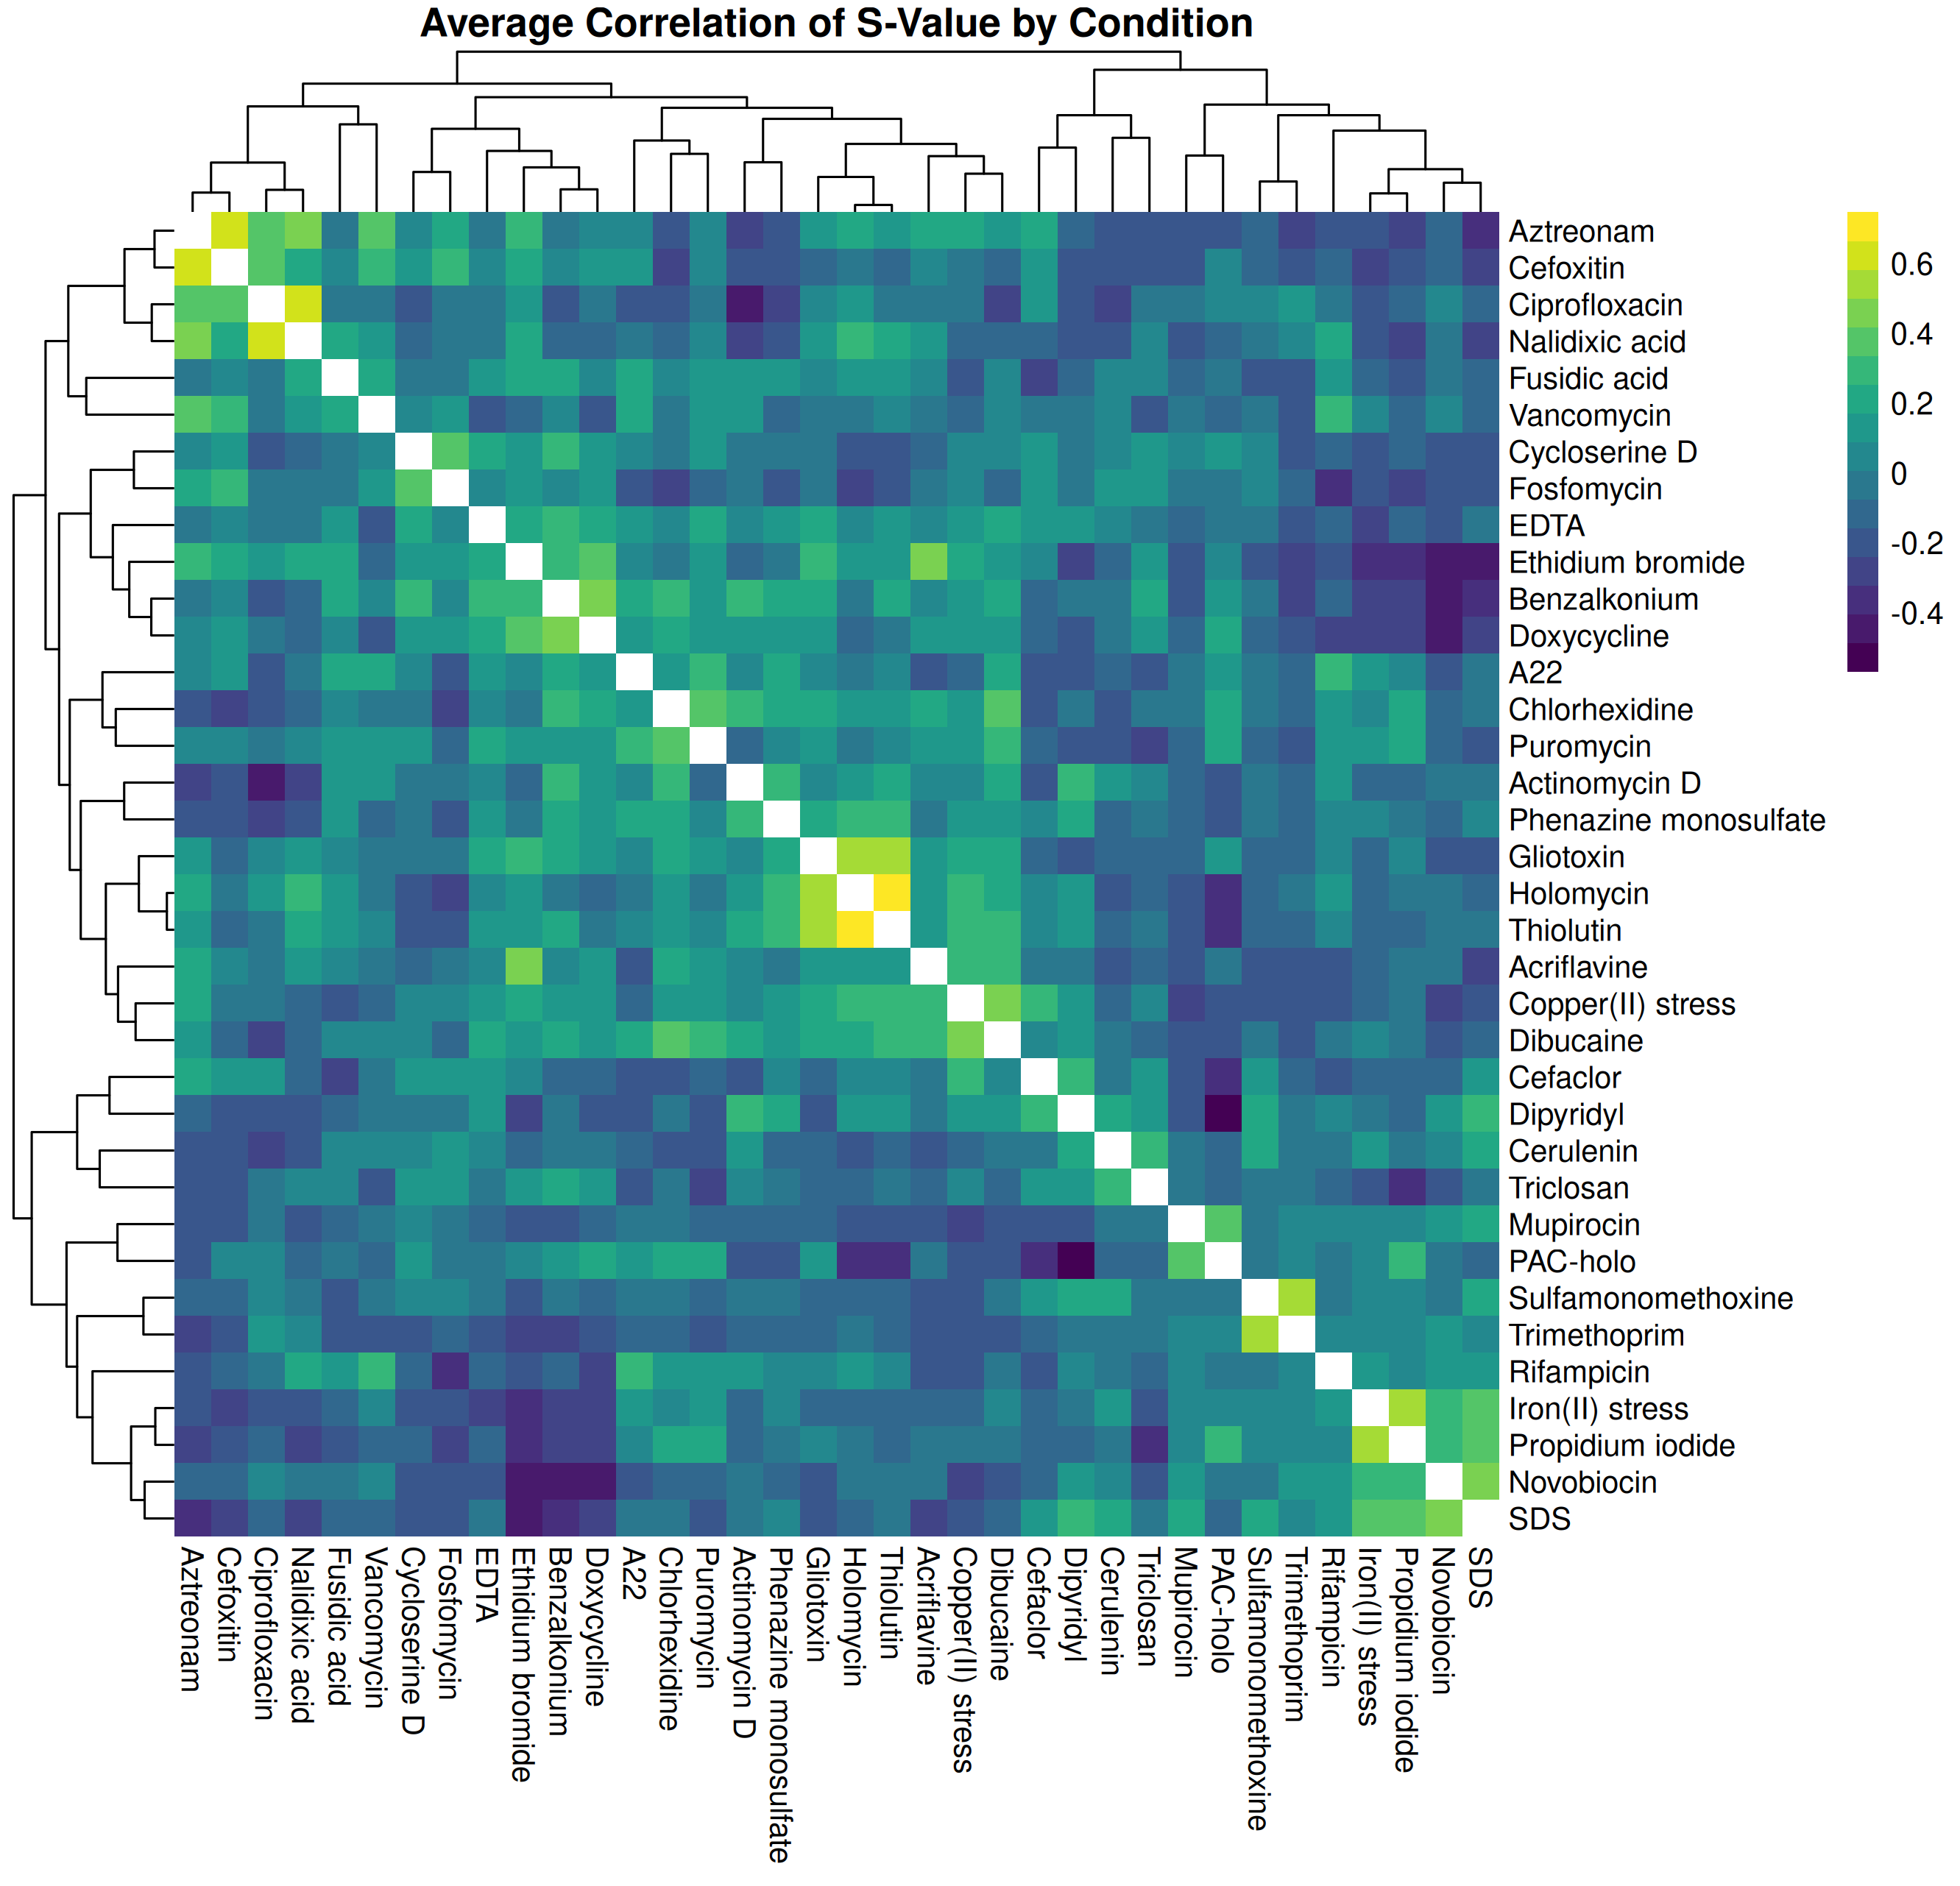

Data behind this chart, as committed beside it:
Condition	Aztreonam	Cefoxitin	Ciprofloxacin	Nalidixic_acid	Fusidic_acid	Vancomycin	Cycloserine_D	Fosfomycin	EDTA	Ethidium_bromide	Benzalkonium	Doxycycline	A22	Chlorhexidine	Puromycin	Actinomycin_D	Phenazine_monosulfate	Gliotoxin	Holomycin	Thiolutin	Acriflavine	Copper(II)_stress	Dibucaine
Aztreonam	1	0.6191	0.4131	0.428	-0.006493	0.3687	0.07481	0.2425	-0.03327	0.2829	-0.06069	0.01965	0.01908	-0.2077	0.08811	-0.2705	-0.2104	0.1335	0.2313	0.1614	0.2504	0.1985	0.1435
Cefoxitin	0.6191	1	0.3687	0.2365	0.04315	0.2634	0.1169	0.2667	0.007642	0.2493	0.04957	0.1336	0.1512	-0.2475	0.04545	-0.2134	-0.209	-0.09102	-0.04523	-0.122	0.07036	-0.04199	-0.1097
Ciprofloxacin	0.4131	0.3687	1	0.6155	-0.02698	-0.07203	-0.1708	-0.06078	-0.04888	0.1439	-0.2244	-0.06821	-0.1858	-0.2353	0.003159	-0.4687	-0.2416	0.02228	0.09707	0.006482	-0.000534	-0.0134	-0.2434
Nalidixic_acid	0.428	0.2365	0.6155	1	0.1866	0.1234	-0.1424	-0.02436	-0.05225	0.2253	-0.1165	-0.08922	-0.06937	-0.1575	0.08571	-0.3219	-0.2199	0.1592	0.2892	0.1791	0.1231	-0.08264	-0.09987
Fusidic_acid	-0.006493	0.04315	-0.02698	0.1866	1	0.2082	-0.0232	-0.02581	0.1046	0.1782	0.1712	0.0677	0.2331	0.07915	0.09347	0.1675	0.09075	0.07756	0.1604	0.1093	0.06656	-0.1892	0.02999
Vancomycin	0.3687	0.2634	-0.07203	0.1234	0.2082	1	0.06415	0.1542	-0.1773	-0.09469	0.03259	-0.17	0.2453	-0.07183	0.09579	0.1432	-0.1118	-0.01854	-0.004538	0.03094	-0.009399	-0.1116	0.08033
Cycloserine_D	0.07481	0.1169	-0.1708	-0.1424	-0.0232	0.06415	1	0.4133	0.2483	0.16	0.2704	0.1708	0.07082	-0.0436	0.1344	-0.06567	-0.01844	-0.02291	-0.2025	-0.1966	-0.1488	0.01944	0.05135
Fosfomycin	0.2425	0.2667	-0.06078	-0.02436	-0.02581	0.1542	0.4133	1	0.06485	0.1243	0.08702	0.1113	-0.1811	-0.3073	-0.1019	-0.0006727	-0.186	-0.04065	-0.2407	-0.1953	-0.05953	0.03605	-0.07742
EDTA	-0.03327	0.007642	-0.04888	-0.05225	0.1046	-0.1773	0.2483	0.06485	1	0.2267	0.2968	0.2077	0.1402	0.01807	0.227	0.009194	0.1372	0.1817	0.02889	0.1369	0.04919	0.1283	0.1748
Ethidium_bromide	0.2829	0.2493	0.1439	0.2253	0.1782	-0.09469	0.16	0.1243	0.2267	1	0.3323	0.3871	0.02408	-0.002311	0.1435	-0.1242	-0.01217	0.2778	0.1251	0.1039	0.434	0.2278	0.1092
Benzalkonium	-0.06069	0.04957	-0.2244	-0.1165	0.1712	0.03259	0.2704	0.08702	0.2968	0.3323	1	0.4861	0.1849	0.304	0.1284	0.3084	0.2245	0.2022	-0.004467	0.1726	0.05268	0.125	0.2461
Doxycycline	0.01965	0.1336	-0.06821	-0.08922	0.0677	-0.17	0.1708	0.1113	0.2077	0.3871	0.4861	1	0.08998	0.2117	0.1005	0.1054	0.1602	0.1036	-0.1547	-0.06736	0.1186	0.1022	0.09073
A22	0.01908	0.1512	-0.1858	-0.06937	0.2331	0.2453	0.07082	-0.1811	0.1402	0.02408	0.1849	0.08998	1	0.1708	0.2661	0.02587	0.1951	0.07888	-0.004012	0.03845	-0.1672	-0.1388	0.181
Chlorhexidine	-0.2077	-0.2475	-0.2353	-0.1575	0.07915	-0.07183	-0.0436	-0.3073	0.01807	-0.002311	0.304	0.2117	0.1708	1	0.3524	0.256	0.2064	0.228	0.09668	0.1278	0.2109	0.1566	0.3449
Puromycin	0.08811	0.04545	0.003159	0.08571	0.09347	0.09579	0.1344	-0.1019	0.227	0.1435	0.1284	0.1005	0.2661	0.3524	1	-0.09988	0.01835	0.1576	-0.001775	0.03682	0.1088	0.1144	0.3135
Actinomycin_D	-0.2705	-0.2134	-0.4687	-0.3219	0.1675	0.1432	-0.06567	-0.0006727	0.009194	-0.1242	0.3084	0.1054	0.02587	0.256	-0.09988	1	0.292	0.07159	0.1494	0.1837	0.02519	0.0799	0.1865
Phenazine_monosulfate	-0.2104	-0.209	-0.2416	-0.2199	0.09075	-0.1118	-0.01844	-0.186	0.1372	-0.01217	0.2245	0.1602	0.1951	0.2064	0.01835	0.292	1	0.1946	0.3112	0.2791	-0.06269	0.1185	0.1615
Gliotoxin	0.1335	-0.09102	0.02228	0.1592	0.07756	-0.01854	-0.02291	-0.04065	0.1817	0.2778	0.2022	0.1036	0.07888	0.228	0.1576	0.07159	0.1946	1	0.5175	0.5369	0.1425	0.2095	0.2222
Holomycin	0.2313	-0.04523	0.09707	0.2892	0.1604	-0.004538	-0.2025	-0.2407	0.02889	0.1251	-0.004467	-0.1547	-0.004012	0.09668	-0.001775	0.1494	0.3112	0.5175	1	0.7474	0.171	0.2845	0.232
Thiolutin	0.1614	-0.122	0.006482	0.1791	0.1093	0.03094	-0.1966	-0.1953	0.1369	0.1039	0.1726	-0.06736	0.03845	0.1278	0.03682	0.1837	0.2791	0.5369	0.7474	1	0.139	0.3263	0.3007
Acriflavine	0.2504	0.07036	-0.000534	0.1231	0.06656	-0.009399	-0.1488	-0.05953	0.04919	0.434	0.05268	0.1186	-0.1672	0.2109	0.1088	0.02519	-0.06269	0.1425	0.171	0.139	1	0.3068	0.3201
Copper(II)_stress	0.1985	-0.04199	-0.0134	-0.08264	-0.1892	-0.1116	0.01944	0.03605	0.1283	0.2278	0.125	0.1022	-0.1388	0.1566	0.1144	0.0799	0.1185	0.2095	0.2845	0.3263	0.3068	1	0.4248
Dibucaine	0.1435	-0.1097	-0.2434	-0.09987	0.02999	0.08033	0.05135	-0.07742	0.1748	0.1092	0.2461	0.09073	0.181	0.3449	0.3135	0.1865	0.1615	0.2222	0.232	0.3007	0.3201	0.4248	1
Cefaclor	0.2402	0.1021	0.1084	-0.1197	-0.2427	-0.04357	0.09989	0.1506	0.1417	0.05416	-0.1142	-0.1575	-0.2109	-0.1981	-0.08117	-0.1702	0.0698	-0.08	0.03346	0.06634	-0.05189	0.305	0.02932
Dipyridyl	-0.1227	-0.1681	-0.2269	-0.2073	-0.1006	0.00198	-0.003957	0.005009	0.1192	-0.2754	-0.02687	-0.1771	-0.2105	-0.03023	-0.2287	0.3276	0.2319	-0.2096	0.1177	0.1608	-0.06846	0.1474	0.1601
Cerulenin	-0.19	-0.172	-0.2545	-0.1653	0.03644	0.08745	0.04556	0.1652	0.02776	-0.151	-0.06108	-0.06223	-0.07916	-0.1798	-0.2011	0.1174	-0.1458	-0.1117	-0.2343	-0.1285	-0.1701	-0.1005	-0.04538
Triclosan	-0.2058	-0.1662	-0.07537	0.06242	0.04787	-0.2346	0.111	0.1054	-0.01701	0.09021	0.1945	0.1354	-0.2141	-0.07303	-0.2907	0.02071	-0.03393	-0.1338	-0.09527	-0.02582	-0.1262	0.0765	-0.07621
Mupirocin	-0.2288	-0.1644	-0.01616	-0.1708	-0.07765	-0.06722	0.0123	-0.04423	-0.1494	-0.1809	-0.1598	-0.09855	-0.02191	-0.03537	-0.1518	-0.1229	-0.1443	-0.1401	-0.2317	-0.1632	-0.1965	-0.2671	-0.234
PAC-holo	-0.1779	0.008264	0.06494	-0.1319	-0.0009786	-0.1156	0.09285	-0.05414	-0.04074	0.05579	0.1437	0.2258	0.1256	0.2471	0.2293	-0.1619	-0.1931	0.1334	-0.3276	-0.3366	-0.0274	-0.2301	-0.1631
Sulfamonomethoxine	-0.1107	-0.1033	0.006735	-0.07078	-0.2097	-0.05937	0.0289	0.01334	-0.01298	-0.2221	-0.05985	-0.1037	-0.07098	-0.06196	-0.08676	-0.07151	-0.03099	-0.1099	-0.1258	-0.1035	-0.2122	-0.1589	-0.0338
Trimethoprim	-0.2473	-0.1658	0.1162	0.01495	-0.1859	-0.1606	-0.1922	-0.1251	-0.1935	-0.292	-0.2525	-0.1774	-0.09618	-0.1262	-0.1686	-0.08693	-0.1003	-0.15	-0.05566	-0.1525	-0.2284	-0.2197	-0.2308
Rifampicin	-0.1738	-0.1361	-0.04781	0.1852	0.09827	0.3088	-0.1504	-0.3421	-0.1506	-0.2365	-0.1202	-0.2678	0.287	0.09284	0.1203	0.08968	0.07301	0.02884	0.1339	0.05319	-0.1735	-0.2299	-0.05728
Iron(II)_stress	-0.1723	-0.2741	-0.1761	-0.2137	-0.1389	0.07495	-0.2307	-0.1849	-0.2729	-0.3815	-0.2812	-0.2479	0.1168	0.07988	0.1622	-0.07935	0.01223	-0.1049	-0.1516	-0.08446	-0.1243	-0.1272	0.05763
Propidium_iodide	-0.2507	-0.2394	-0.1394	-0.2417	-0.1813	-0.1302	-0.1378	-0.2879	-0.1236	-0.3393	-0.3119	-0.2867	0.01285	0.1948	0.2283	-0.08888	-0.02409	0.04936	-0.05758	-0.09553	-0.02728	-0.04189	-0.01274
Novobiocin	-0.1566	-0.139	0.01429	-0.01468	-0.05863	0.01329	-0.2326	-0.1886	-0.2132	-0.4332	-0.4389	-0.4292	-0.1626	-0.1209	-0.1281	-0.07371	-0.1213	-0.1972	-0.01504	-0.0677	-0.0176	-0.3011	-0.1846
SDS	-0.3403	-0.2988	-0.08518	-0.2801	-0.1417	-0.1262	-0.2364	-0.2287	-0.01409	-0.4622	-0.3366	-0.3138	-0.05118	-0.06988	-0.2261	-0.05278	0.08425	-0.2218	-0.0959	-0.07139	-0.2617	-0.1907	-0.1384
